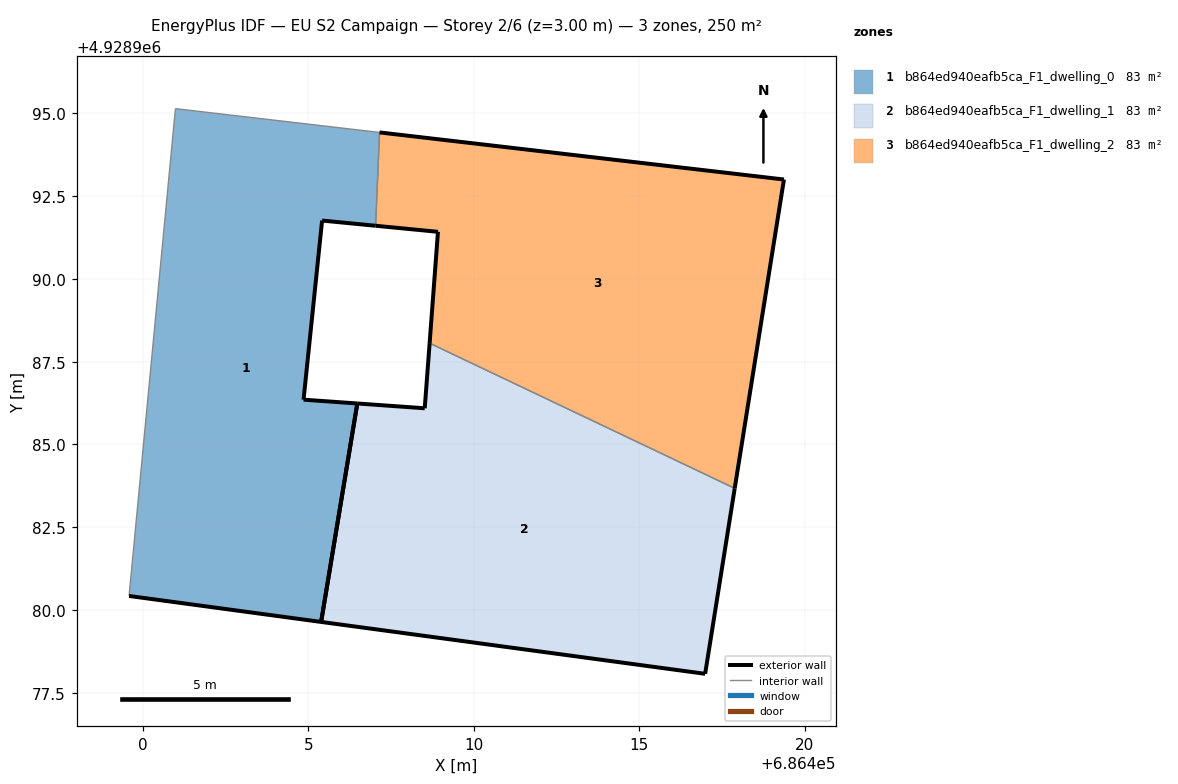
=== STOREY PLAN SPEC (per zone: floor XY polygon, exterior-wall plan segments, windows/doors) ===
zone 1: b864ed940eafb5ca_F1_dwelling_0  (83.4 m²)
  floor: (686405.39, 4928979.64) (686406.48, 4928986.24) (686404.86, 4928986.35) (686405.42, 4928991.76) (686407.03, 4928991.61) (686407.15, 4928994.42) (686400.99, 4928995.14) (686399.59, 4928980.42)
  exterior wall: (686407.04, 4928991.61) – (686405.42, 4928991.76)  [1.6 m]
  exterior wall: (686405.42, 4928991.76) – (686404.86, 4928986.35)  [5.4 m]
  exterior wall: (686404.86, 4928986.35) – (686406.48, 4928986.24)  [1.6 m]
  exterior wall: (686405.39, 4928979.64) – (686399.59, 4928980.42)  [5.9 m]
  exterior wall: (686406.48, 4928986.24) – (686405.39, 4928979.64)  [6.7 m]
  interior walls: 3
zone 2: b864ed940eafb5ca_F1_dwelling_1  (83.4 m²)
  floor: (686416.99, 4928978.07) (686417.88, 4928983.67) (686408.67, 4928988.06) (686408.52, 4928986.09) (686406.48, 4928986.24) (686405.39, 4928979.64)
  exterior wall: (686406.48, 4928986.24) – (686408.52, 4928986.09)  [2.0 m]
  exterior wall: (686408.52, 4928986.09) – (686408.67, 4928988.06)  [2.0 m]
  exterior wall: (686417.88, 4928983.67) – (686416.99, 4928978.07)  [5.7 m]
  exterior wall: (686416.99, 4928978.07) – (686405.39, 4928979.64)  [11.7 m]
  exterior wall: (686405.39, 4928979.64) – (686406.48, 4928986.24)  [6.7 m]
  interior walls: 1
zone 3: b864ed940eafb5ca_F1_dwelling_2  (83.4 m²)
  floor: (686417.88, 4928983.67) (686419.37, 4928993.00) (686407.15, 4928994.42) (686407.03, 4928991.61) (686408.92, 4928991.42) (686408.67, 4928988.06)
  exterior wall: (686408.67, 4928988.06) – (686408.92, 4928991.42)  [3.4 m]
  exterior wall: (686408.92, 4928991.42) – (686407.04, 4928991.61)  [1.9 m]
  exterior wall: (686407.15, 4928994.42) – (686419.37, 4928993.00)  [12.3 m]
  exterior wall: (686419.37, 4928993.00) – (686417.88, 4928983.67)  [9.4 m]
  interior walls: 2

=== DERIVED (storey summary) ===
Building: EU S2 Campaign
Storey: 2 of 6  (floor level z = 3.00 m)
Storey gross floor area: 250.1 m²
Zones on this storey: 3
  - b864ed940eafb5ca_F1_dwelling_0: floor 83.4 m²; exterior wall 21.2 m (63.7 m²); WWR 0.0%
  - b864ed940eafb5ca_F1_dwelling_1: floor 83.4 m²; exterior wall 28.1 m (84.2 m²); WWR 0.0%
  - b864ed940eafb5ca_F1_dwelling_2: floor 83.4 m²; exterior wall 27.0 m (81.0 m²); WWR 0.0%
Zone adjacency (shared interzone walls):
  - b864ed940eafb5ca_F1_dwelling_0 ↔ b864ed940eafb5ca_F1_dwelling_2
  - b864ed940eafb5ca_F1_dwelling_1 ↔ b864ed940eafb5ca_F1_dwelling_2